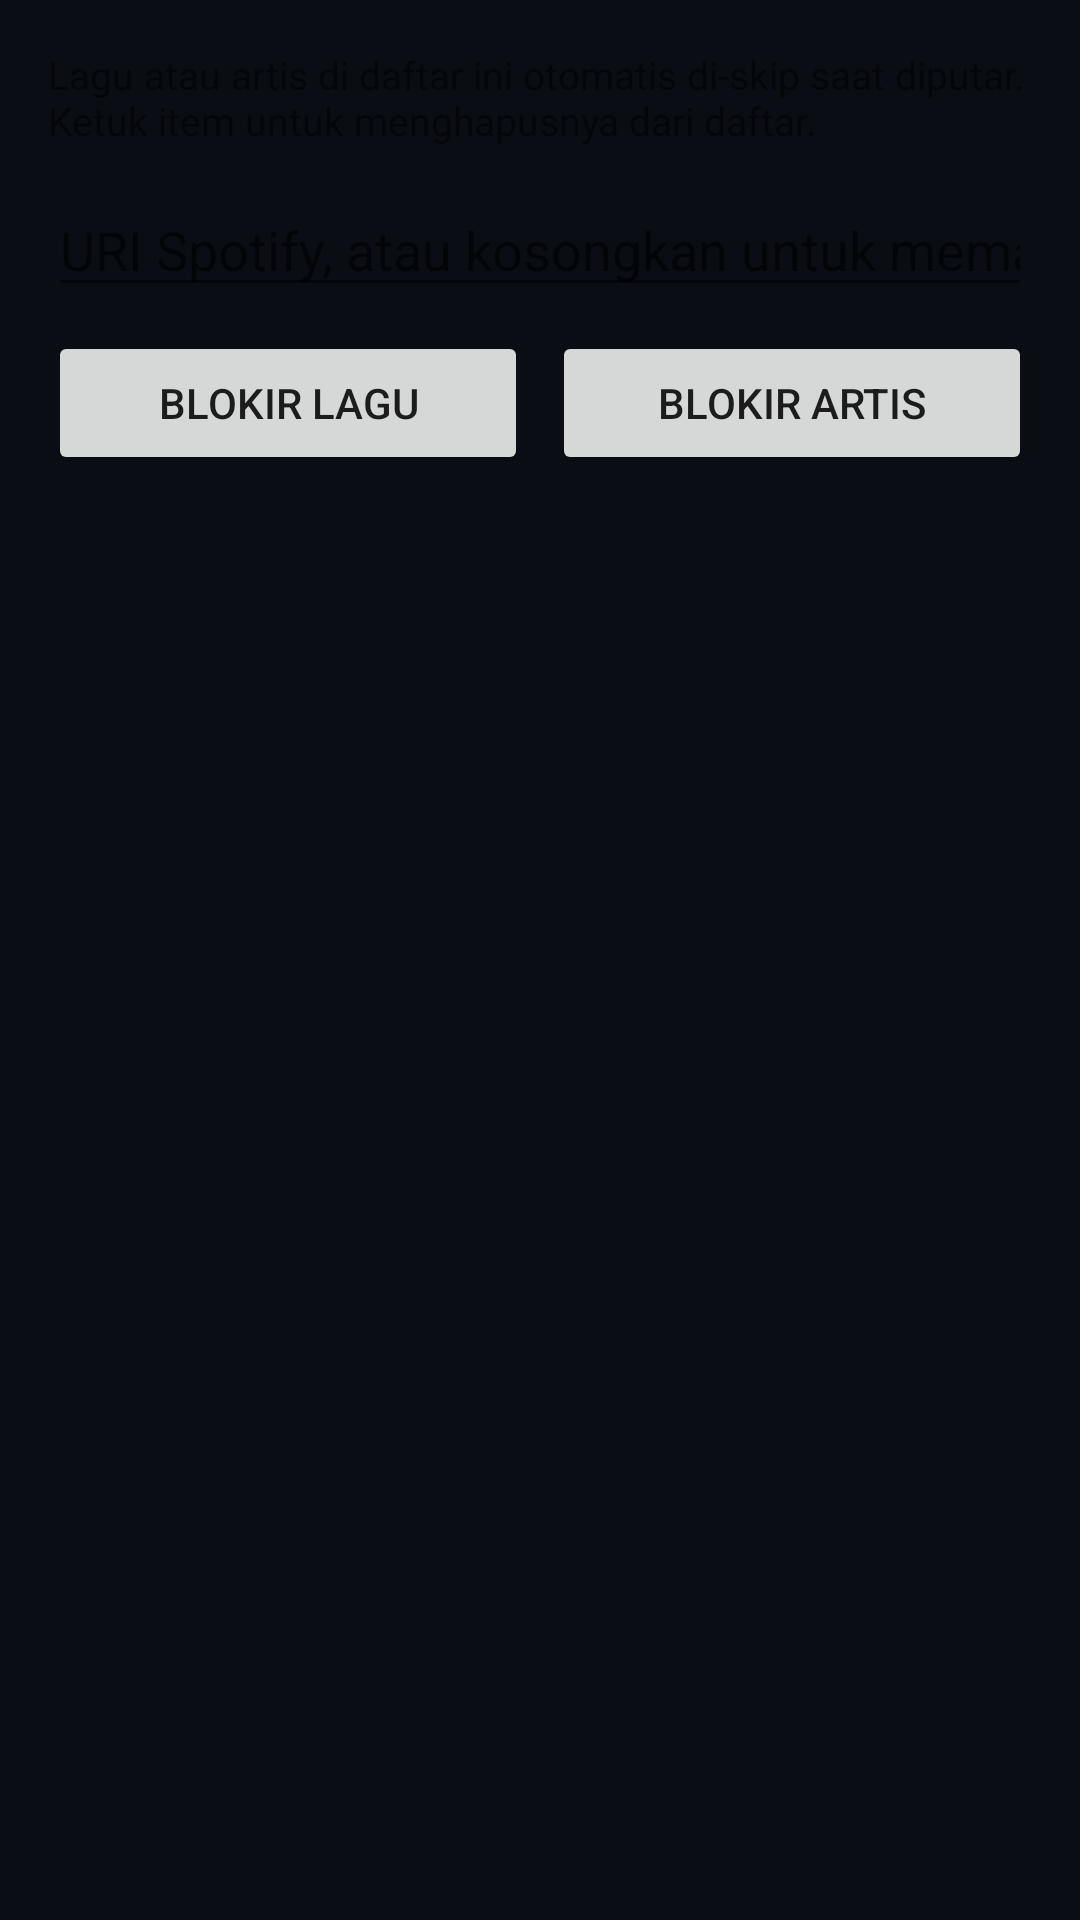

Produce the Android XML layout that renders to this screen, including the resource entries it uses.
<!-- AndroidManifest.xml: application theme Theme.Spacetify -->
<!-- res/layout/activity_trashbin.xml -->
<?xml version="1.0" encoding="utf-8"?>
<LinearLayout xmlns:android="http://schemas.android.com/apk/res/android"
    android:layout_width="match_parent"
    android:layout_height="match_parent"
    android:orientation="vertical"
    android:padding="16dp">

    <TextView
        android:layout_width="match_parent"
        android:layout_height="wrap_content"
        android:text="Lagu atau artis di daftar ini otomatis di-skip saat diputar. Ketuk item untuk menghapusnya dari daftar."
        android:textSize="13sp" />

    <EditText
        android:id="@+id/etTrashInput"
        android:layout_width="match_parent"
        android:layout_height="wrap_content"
        android:layout_marginTop="12dp"
        android:hint="URI Spotify, atau kosongkan untuk memakai lagu yang sedang diputar"
        android:importantForAutofill="no"
        android:inputType="text" />

    <LinearLayout
        android:layout_width="match_parent"
        android:layout_height="wrap_content"
        android:layout_marginTop="8dp"
        android:orientation="horizontal">

        <Button
            android:id="@+id/btnAddTrack"
            android:layout_width="0dp"
            android:layout_height="wrap_content"
            android:layout_weight="1"
            android:text="Blokir Lagu" />

        <Button
            android:id="@+id/btnAddArtist"
            android:layout_width="0dp"
            android:layout_height="wrap_content"
            android:layout_marginStart="8dp"
            android:layout_weight="1"
            android:text="Blokir Artis" />
    </LinearLayout>

    <ListView
        android:id="@+id/lvTrash"
        android:layout_width="match_parent"
        android:layout_height="0dp"
        android:layout_marginTop="12dp"
        android:layout_weight="1" />
</LinearLayout>
<!-- resources referenced by this layout -->
<resources>
  <style name="Theme.Spacetify" parent="Theme.MaterialComponents.DayNight.DarkActionBar">
          <item name="colorPrimary">#6F3C89</item>
          <item name="colorPrimaryVariant">#4A2760</item>
          <item name="colorSecondary">#00E089</item>
          <item name="android:windowBackground">#0A0E14</item>
      </style>
</resources>
